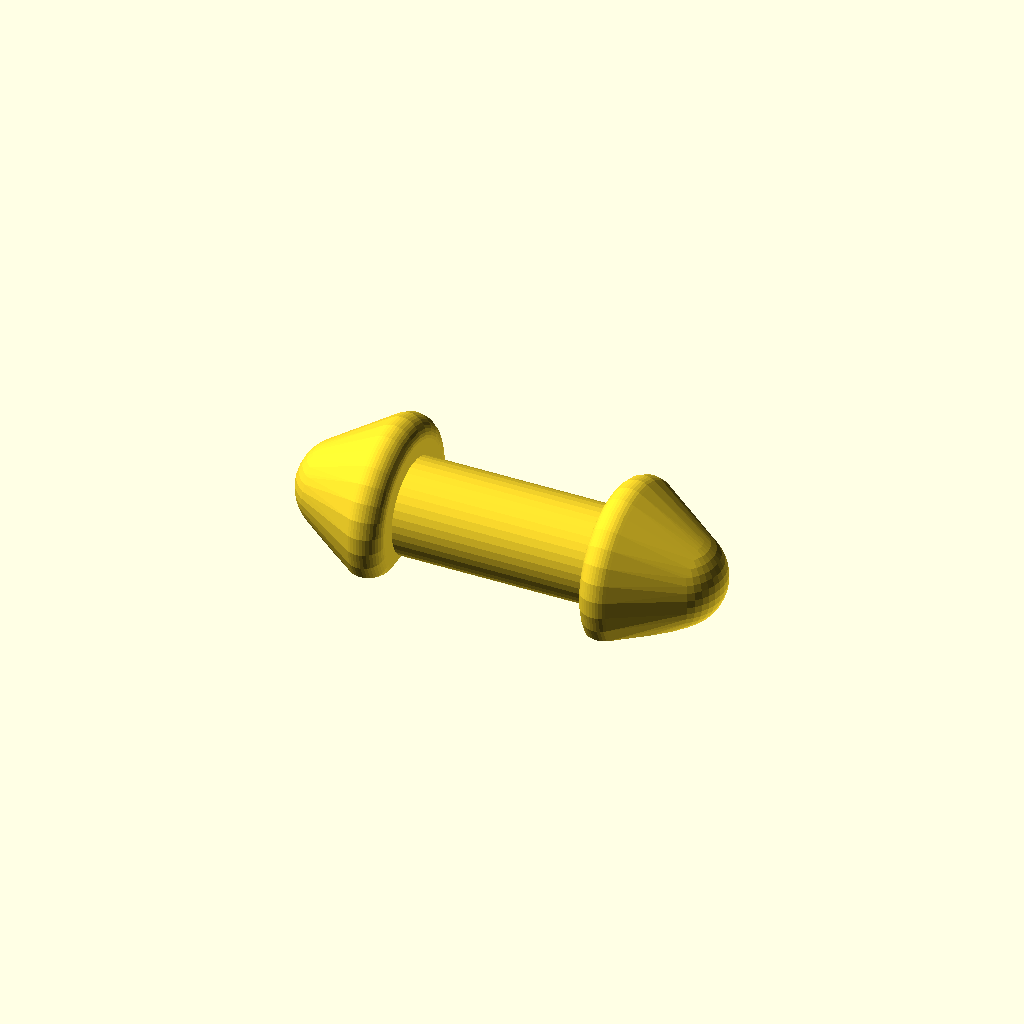
Cell 1: rendered with the file's own defaults.
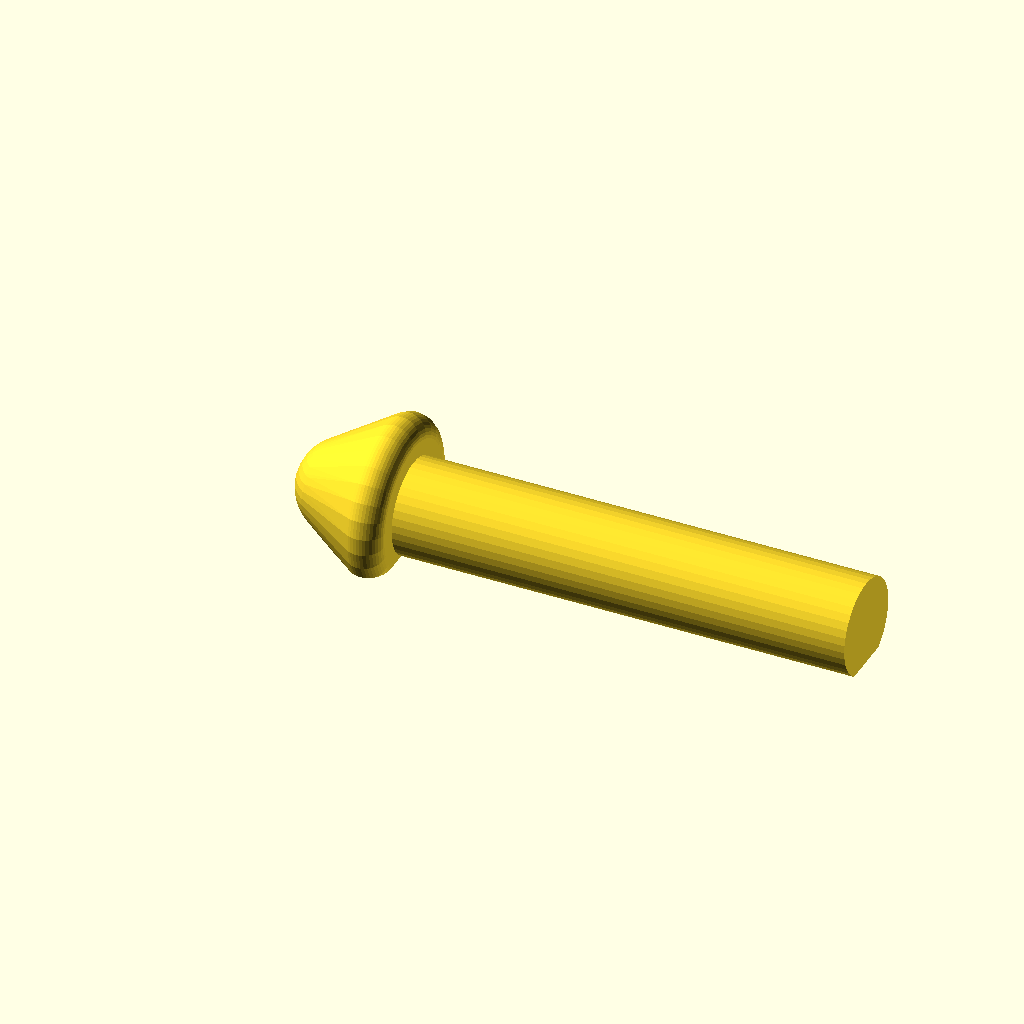
Cell 2: tl = 80 (everything else at default).
One fixed orthographic camera (rotation 55°, 0°, 25°; colour scheme Cornfield) for every cell.
The OpenSCAD source (SkeletonConnector.scad):
tl=40;
translate([0,0,2]) intersection() {
  union() {
    rotate([0,90]) cylinder(d=12,h=tl,$fn=40);
    translate([tl/2,0]) for(m=[0,1]) mirror([m,0]) translate([tl/-2,0]) {
      hull() {
      translate([-1,0]) sphere(d=12,$fn=40);
      rotate([0,90]) rotate_extrude() {
        translate([8,5]) circle(d=5,$fn=40);
      }
    }
    }
  }
  translate([-15,-15,-5]) cube([80,30,20]);
}
Customizer parameters (derived from the source; name, type, default, range or options):
tl: number, default 40
